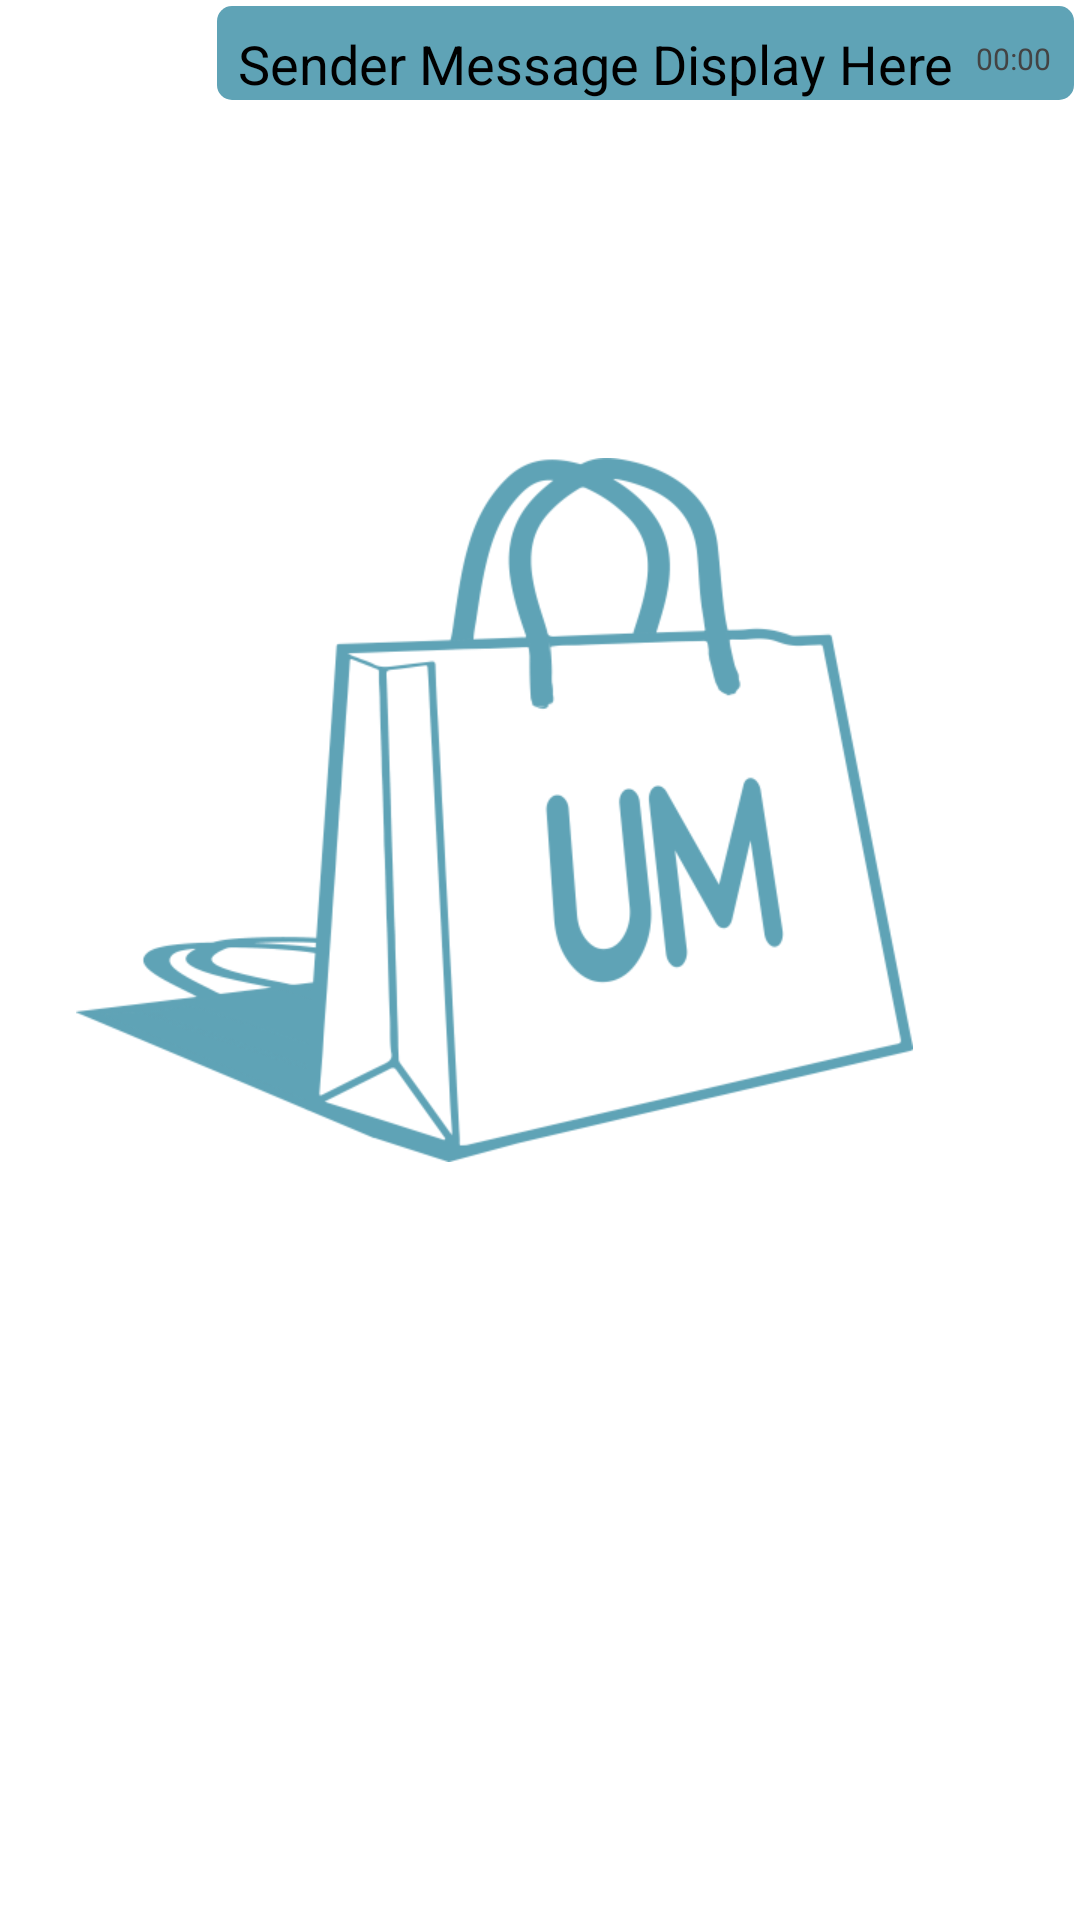

Write the Android layout XML for this screen, with the resource values it uses.
<!-- AndroidManifest.xml: application theme SplashScreenTheme -->
<!-- res/layout/senderchatlayout.xml -->
<?xml version="1.0" encoding="utf-8"?>
<RelativeLayout xmlns:android="http://schemas.android.com/apk/res/android"
    xmlns:tools="http://schemas.android.com/tools"
    android:layout_width="match_parent"
    android:layout_height="wrap_content"
    android:layout_marginStart="50dp"
    android:padding="2dp">

    <RelativeLayout
        android:id="@+id/layoutformessage"
        android:layout_width="wrap_content"
        android:layout_height="wrap_content"
        android:layout_alignParentEnd="true"
        android:background="@drawable/senderchatdrawable">

        <TextView
            android:id="@+id/sendermessage"
            android:layout_width="wrap_content"
            android:layout_height="wrap_content"
            android:paddingStart="7dp"
            android:paddingTop="7dp"
            android:paddingEnd="40dp"
            android:text="Sender Message Display Here"
            android:textColor="@color/black"
            android:textSize="18sp" />

        <TextView
            android:id="@+id/timeofmessage"
            android:layout_width="wrap_content"
            android:layout_height="wrap_content"
            android:layout_alignBottom="@id/sendermessage"
            android:layout_marginStart="-40dp"
            android:layout_toEndOf="@id/sendermessage"
            android:padding="7dp"
            android:text="00:00"
            android:textColor="#434343"
            android:textSize="10sp"
            tools:ignore="SmallSp" />

    </RelativeLayout>

</RelativeLayout>
<!-- resources referenced by this layout -->
<resources>
  <color name="black">#FF000000</color>
  <!-- drawable senderchatdrawable (drawable) -->
  <?xml version="1.0" encoding="utf-8"?>
  <shape xmlns:android="http://schemas.android.com/apk/res/android">
  
      <solid android:color="@color/NewUMarketDarkBlue" />
  
      <corners android:radius="5dp" />
  
  </shape>
  <style name="SplashScreenTheme" parent="Theme.MaterialComponents.Light.NoActionBar">
          <item name="android:windowBackground">@drawable/splash_image</item>
          <item name="android:statusBarColor">@color/white</item>
  
      </style>
  <color name="NewUMarketDarkBlue">#5FA3B6</color>
  <!-- drawable splash_image (drawable) -->
  <?xml version="1.0" encoding="utf-8"?>
  <layer-list xmlns:android="http://schemas.android.com/apk/res/android">
      <item android:drawable="@drawable/background"
          android:gravity="center_vertical" />
  
      <item android:drawable="@drawable/splashimg"
          android:gravity="center"
          android:top="-100dp"
          android:start="-30dp"/>
  </layer-list>
  <color name="white">#FFFFFFFF</color>
  <!-- drawable background: png bitmap (drawable, 7377 bytes) -->
  <!-- drawable splashimg: png bitmap (drawable-xhdpi, 47886 bytes) -->
</resources>
